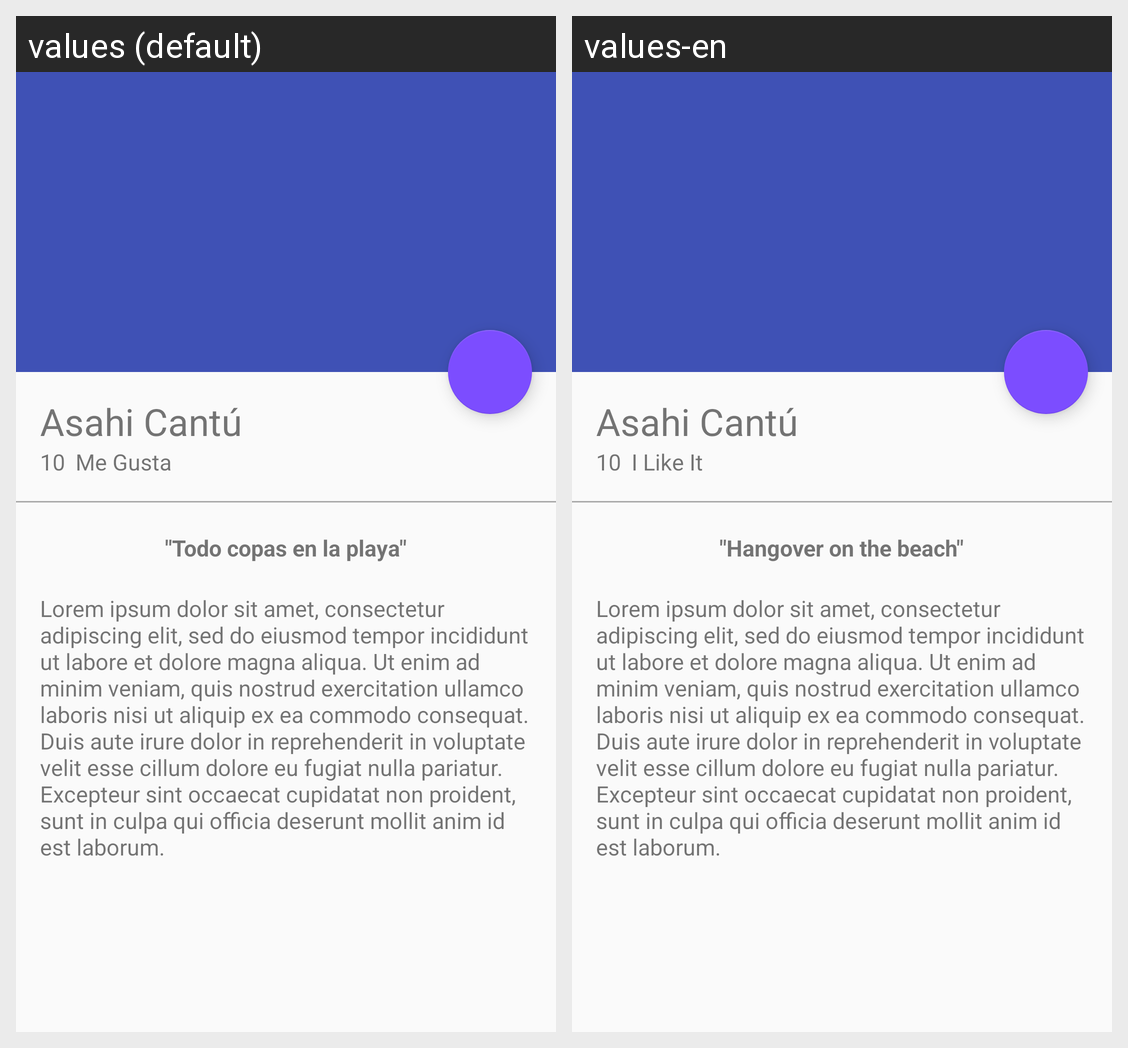

Strings drawn on this Android screen and how each of the app's shown locales translates them:
Android screen res/layout/activity_picture_detail.xml rendered under 2 locales, left to right: values (default), values-en. Device: Nexus 5 (rendered at 1080×1920; each locale shown at half size, 540×960, under a caption strip naming it); theme AppTheme.
Strings drawn on this screen, with the default value and each locale's value (text and hints the layout hard-codes, and strings that could not be matched under every locale, appear in the picture but are not listed):

clientCarView_txtUserName_sample
  values: Asahi Cantú
  values-en: Asahi Cantú  [not translated; the default value is used]

secondword_detail
  values: Me Gusta
  values-en: I Like It

titleimagedetail
  values: "Todo copas en la playa"
  values-en: "Hangover on the beach"

lorem
  values: Lorem ipsum dolor sit amet, consectetur adipiscing elit, sed do eiusmod tempor incididunt ut labore et dolore magna aliqua. Ut enim ad minim veniam, quis nostrud exercitation ullamco laboris nisi ut aliquip ex ea commodo consequat. Duis aute irure dolor in reprehenderit in voluptate velit esse cillum dolore eu fugiat nulla pariatur. Excepteur sint occaecat cupidatat non proident, sunt in culpa …[clipped]
  values-en: Lorem ipsum dolor sit amet, consectetur adipiscing elit, sed do eiusmod tempor incididunt ut labore et dolore magna aliqua. Ut enim ad minim veniam, quis nostrud exercitation ullamco laboris nisi ut aliquip ex ea commodo consequat. Duis aute irure dolor in reprehenderit in voluptate velit esse cillum dolore eu fugiat nulla pariatur. Excepteur sint occaecat cupidatat non proident, sunt in culpa …[clipped]  [not translated; the default value is used]
